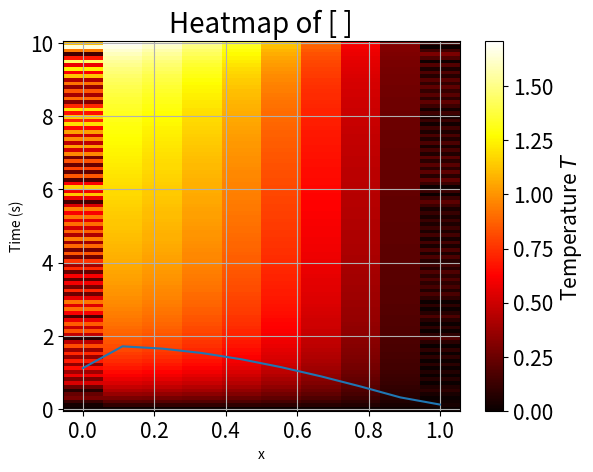

Here is the Python script that generated this plot: (Note: this script raises an exception after producing the figure.)
import scipy.integrate as int
import numpy as np
import matplotlib.pyplot as plt

N = 10
x = np.linspace(0, 1, N)
dx = x[1] - x[0]

#matrix
main_diag = -2 * np.ones(N)
off_diag = np.ones(N - 1)
A_matrix = np.diag(main_diag) + np.diag(off_diag, k=1) + np.diag(off_diag, k=-1)

def A(t):
    return 0

def B(t):
    return 0

def lines_1D(t, u):
    #u[0] = A(t)
    u[0] = u[1] - A(t) * dx
    #(u[1] - u[0])/dx = A(t)
    u[-1] = B(t)


    b = np.zeros(N)
    b[0] = A(t)
    b[-1] = B(t)

    #eqn 2 in method of lines
    first_term = (A_matrix @ u + b) / dx**2
    source = np.exp(u)
    return first_term + source

# initial condition
u0 = np.zeros(N)
u0[0] = A(0)
u0[-1] = B(0)

# time span and evaluation points
t_span = (0, 10)
t_eval = np.linspace(t_span[0], t_span[1], 100)

sol = int.solve_ivp(lines_1D, t_span, u0, t_eval=t_eval, method='RK45')

# plot the solution at final time
plt.plot(x, sol.y[:, -1])
plt.show()

plt.pcolormesh(x, sol.t, sol.y.T, shading='auto', cmap='hot')
#plt.plot(x, sol.y[:, -1])
plt.xlabel('x', fontsize = 10)
plt.ylabel('Time (s)', fontsize = 10)
plt.grid(True)

plt.xticks(fontsize=15)
plt.yticks(fontsize=15)
plt.title('Heatmap of [ ]', fontsize = 20)
cbar = plt.colorbar()
cbar.set_label(label='Temperature $T$', fontsize=15)
cbar.ax.tick_params(labelsize=15)


plt.savefig('Combustion/plots/plot.pdf', bbox_inches = 'tight')

plt.show()